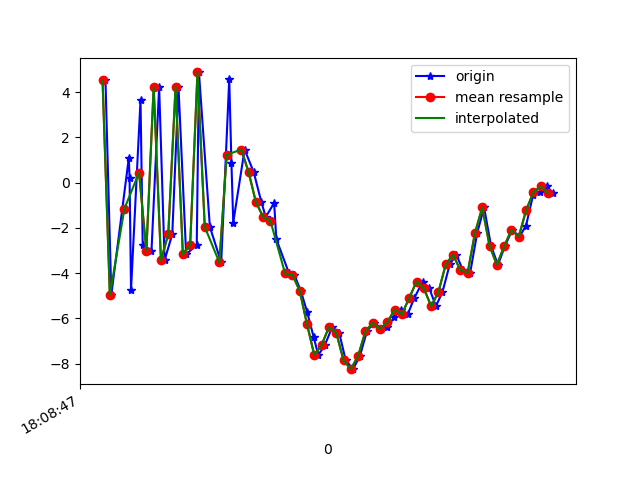

The data file committed next to this chart (first rows):
1617818927688, 514571248772505, 4.5134974, 0.9397073, 1.8947878
1617818927704, 514571268003275, -4.96, -0.9662, 1.247
1617818927752, 514571287234045, 1.096, 0.3332, -5.813
1617818927754, 514571306464815, 0.1929, 0.4723, 8.142
1617818927758, 514571325695585, -4.737, -1.237, -6.101
1617818927784, 514571344926355, 3.642, 0.7322, 0.05348
1617818927790, 514571364157125, -2.76, -0.6956, 6.715
1617818927814, 514571383387895, -3.031, -0.8736, -7.568
1617818927835, 514571402618665, 4.217, 0.381, 3.525
1617818927850, 514571421849435, -3.429, -1.139, 4.824
1617818927871, 514571441080205, -2.28, -0.6192, -7.581
1617818927888, 514571460310975, 4.224, 0.6764, 3.833
1617818927909, 514571479541745, -3.174, -0.9632, 5.059
1617818927938, 514571498772515, -2.75, -0.9125, -7.68
1617818927944, 514571518003285, 4.866, 0.3065, 2.163
1617818927974, 514571537234055, -1.961, -0.9866, 6.768
1617818928005, 514571556464825, -3.53, -1.126, -6.308
1617818928027, 514571575695595, 4.574, 0.1997, -0.4062
1617818928033, 514571594926365, 0.8711, -0.6377, 9.061
1617818928038, 514571614157135, -1.765, -1.215, 4.122
1617818928069, 514571633387905, 1.459, -1.065, 6.387
1617818928094, 514571652618675, 0.463, -1.358, 6.347
1617818928115, 514571671849445, -0.8626, -0.7578, 6.098
1617818928127, 514571691080215, -1.518, -1.819, 7.765
1617818928150, 514571710310985, -0.9013, -5.644, 10.56
1617818928156, 514571729541755, -2.504, -4.551, 11.58
1617818928191, 514571748772525, -4.018, -4.946, 9.595
1617818928205, 514571768003295, -4.071, -6.303, 8.087
1617818928223, 514571787234065, -4.784, -5.433, 6.397
1617818928240, 514571806464835, -5.697, -5.317, 5.094
1617818928258, 514571825695605, -6.815, -5.215, 3.472
1617818928271, 514571844926375, -7.624, -3.907, 0.522
1617818928289, 514571864157145, -7.177, -1.142, -2.06
1617818928309, 514571883387915, -6.391, 0.004649, -3.337
1617818928328, 514571902618685, -6.626, -0.4644, -3.74
1617818928346, 514571921849455, -7.852, -0.8368, -4.16
1617818928366, 514571941080225, -8.245, -0.5421, -5.428
1617818928385, 514571960310995, -7.658, 0.07846, -6.807
1617818928404, 514571979541765, -6.573, 0.578, -7.569
1617818928423, 514571998772535, -6.199, 1.009, -7.238
1617818928443, 514572018003305, -6.467, 1.216, -6.9
1617818928460, 514572037234075, -6.389, 1.203, -6.948
1617818928479, 514572056576761, -5.953, 1.342, -6.721
1617818928497, 514572075807531, -5.609, 1.228, -6.455
1617818928516, 514572095038301, -5.814, 1.46, -4.866
1617818928534, 514572114269071, -5.098, 1.332, -4.167
1617818928557, 514572133499841, -4.372, 1.032, -3.793
1617818928575, 514572152730611, -4.672, 0.7282, -2.642
1617818928593, 514572171961381, -5.461, 0.5087, -1.283
1617818928611, 514572191192151, -4.838, 0.228, -0.5221
1617818928631, 514572210422921, -3.612, -0.2918, -0.5945
1617818928649, 514572229653691, -3.187, -0.01584, -0.9395
1617818928667, 514572248884461, -3.871, -0.2685, 0.5609
1617818928687, 514572268115231, -3.979, -0.8142, 1.7
1617818928706, 514572287346001, -2.235, -0.3245, 1.958
1617818928725, 514572306576771, -1.098, 0.09044, 2.761
1617818928744, 514572325807541, -2.794, -1.494, 4.536
1617818928763, 514572345038311, -3.635, -2.771, 5.82
1617818928782, 514572364269081, -2.813, -2.373, 5.222
1617818928802, 514572383499851, -2.09, -1.634, 4.761
1617818928822, 514572402730621, -2.39, -1.947, 5.332
... 5 more rows
